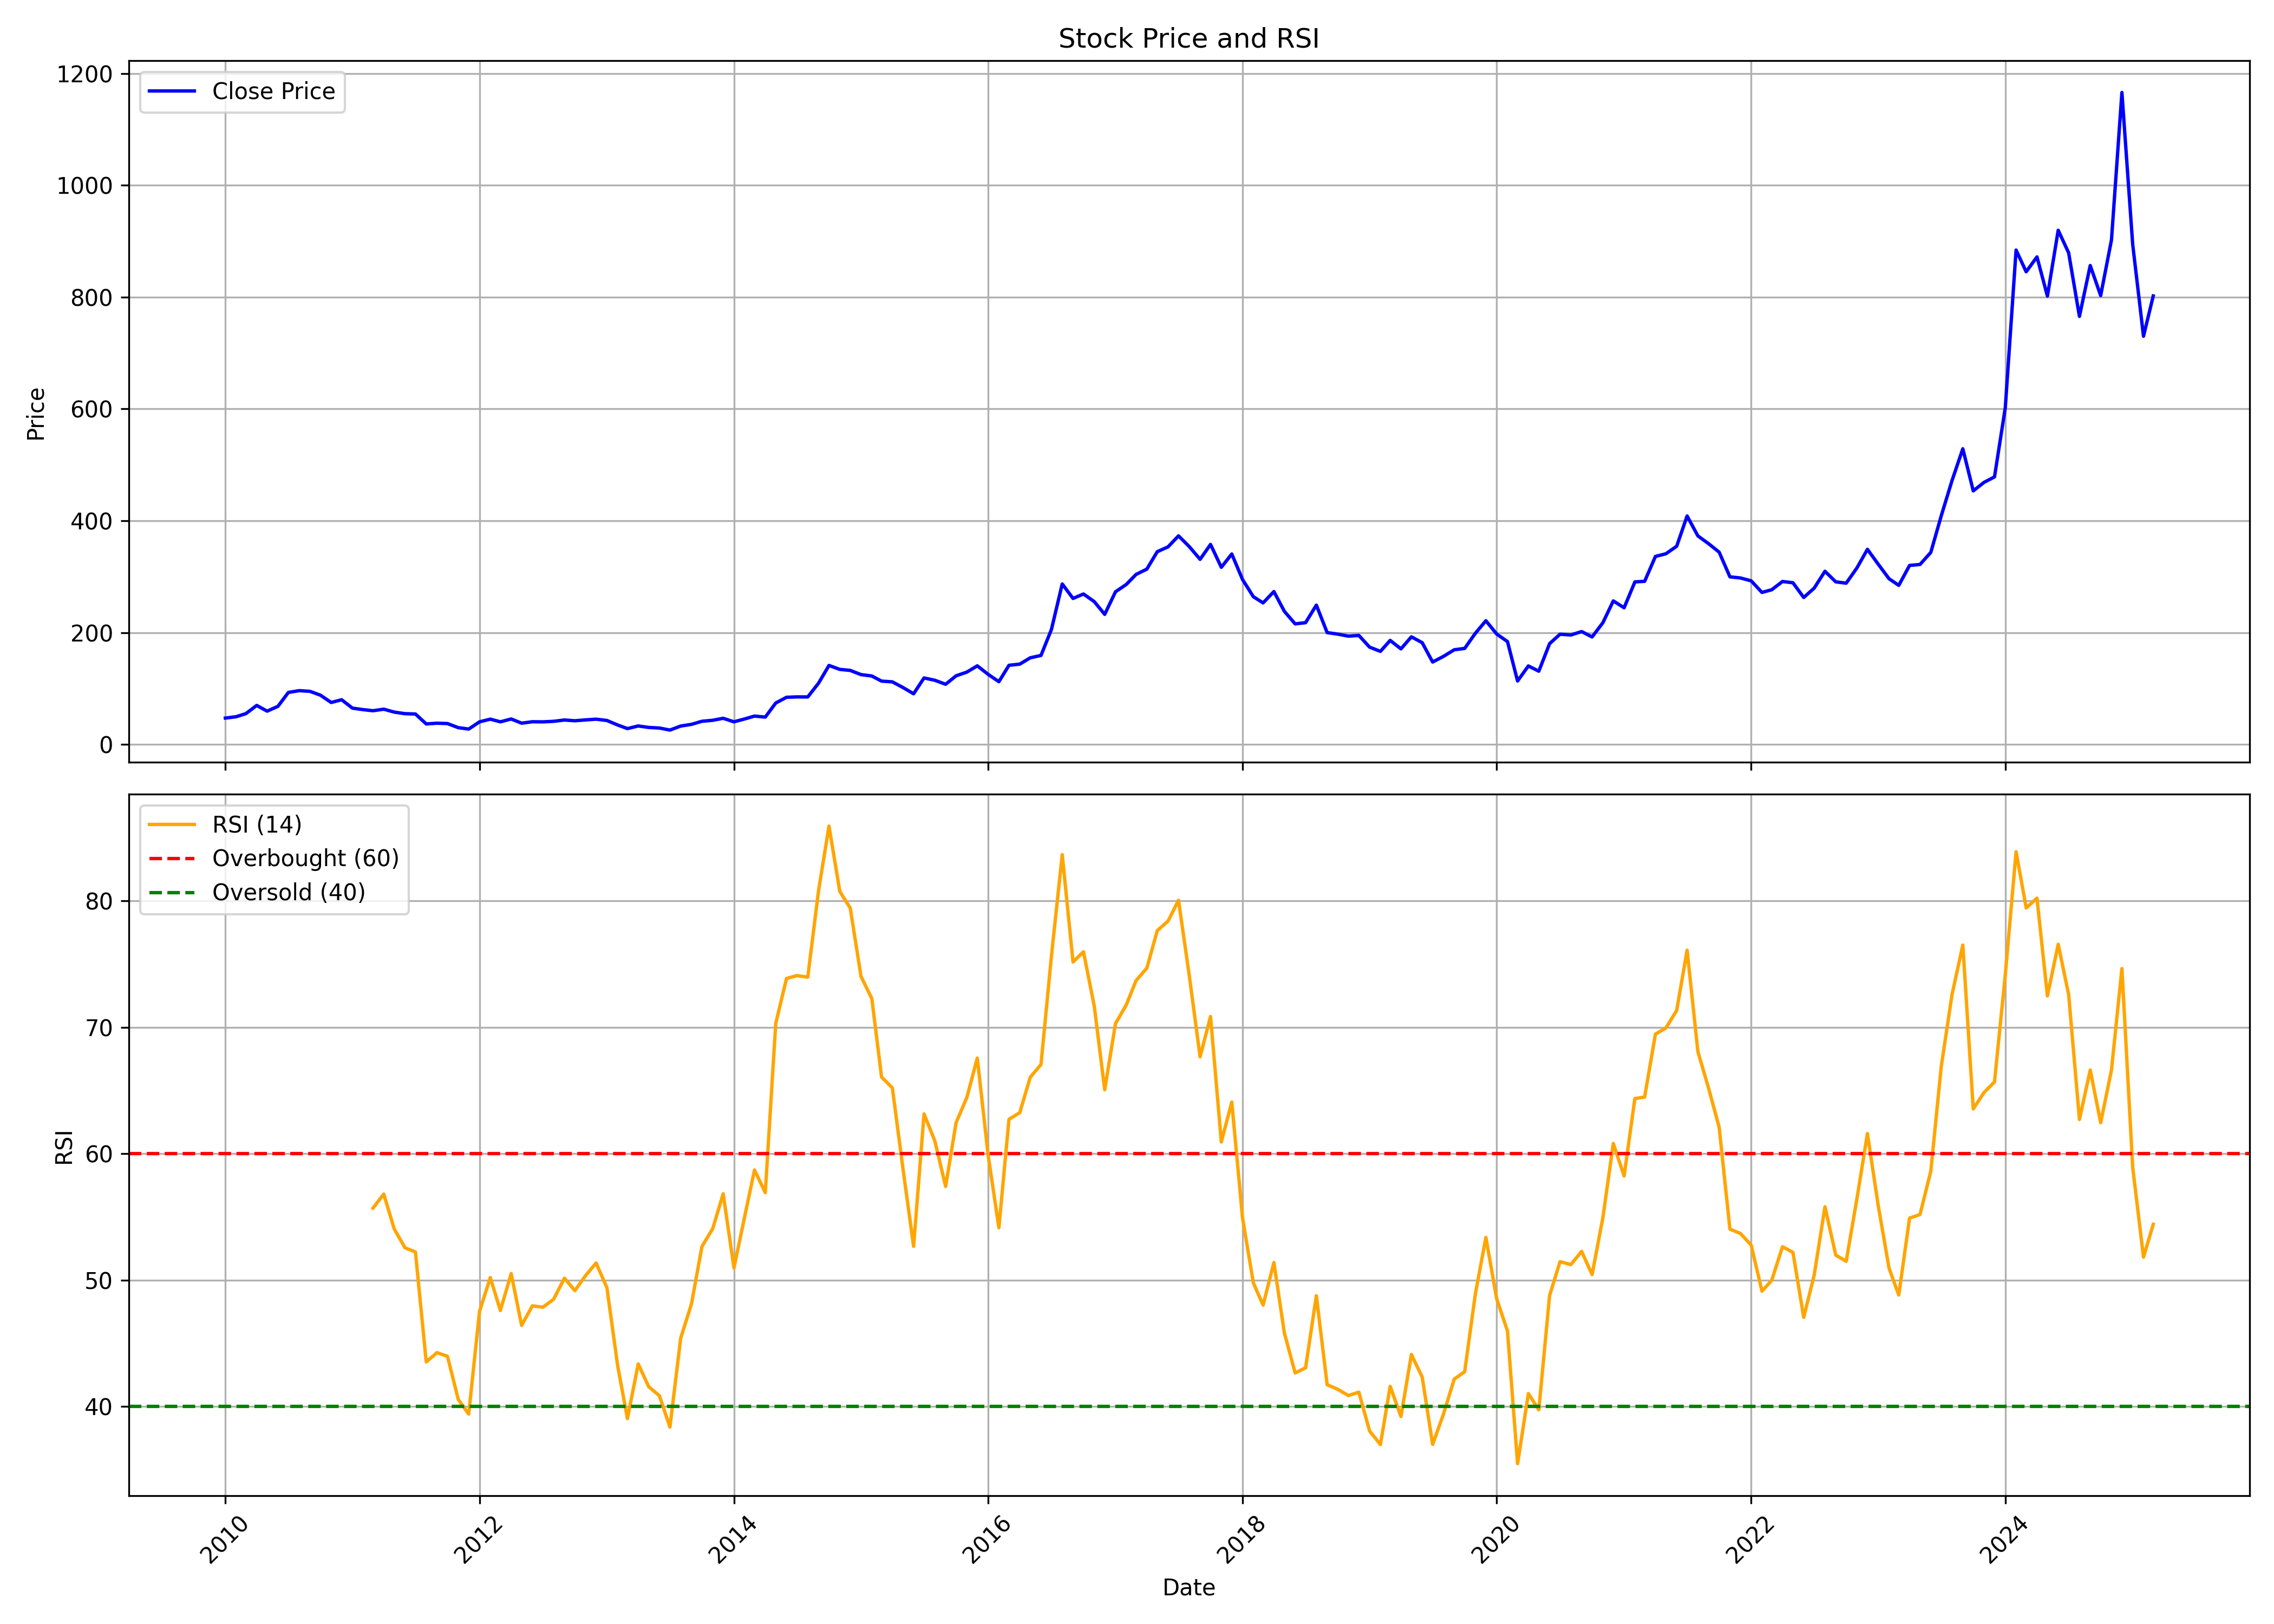

The data file committed next to this chart (first rows):
, date, symbol, open, high, low, close, volume, rsi
0, 2010-01-01, KSL, 47.6, 60.51, 44.03, 47.05, 894107, 
1, 2010-02-01, KSL, 45.21, 151, 45.21, 49.46, 848914, 
2, 2010-03-01, KSL, 49.46, 59.87, 48.9, 55.01, 804237, 
3, 2010-04-01, KSL, 54.58, 70.83, 54.58, 69.68, 2185012, 
4, 2010-05-01, KSL, 69.68, 72.83, 57.72, 59.42, 10369647, 
5, 2010-06-01, KSL, 58.68, 70.02, 55.57, 68.05, 3737756, 
6, 2010-07-01, KSL, 68.17, 98.51, 64.16, 92.91, 10659830, 
7, 2010-08-01, KSL, 94.32, 115.7, 92.1, 96.1, 11152868, 
8, 2010-09-01, KSL, 97.82, 113.2, 92.92, 94.86, 4624919, 
9, 2010-10-01, KSL, 95.54, 105, 87.31, 88.02, 2357422, 
10, 2010-11-01, KSL, 89.41, 95.69, 67.8, 74.94, 1102516, 
11, 2010-12-01, KSL, 74.72, 84.66, 67.35, 79.84, 1468069, 
12, 2011-01-01, KSL, 80.02, 89.26, 58.61, 64.81, 2381523, 
13, 2011-02-01, KSL, 65.19, 75.54, 61.19, 62.12, 1882403, 
14, 2011-03-01, KSL, 62.87, 66.08, 56.81, 60.18, 1081356, 55.69
15, 2011-04-01, KSL, 60.1, 71.62, 60.1, 62.94, 1698332, 56.81
16, 2011-05-01, KSL, 63.24, 70.27, 53.26, 57.75, 743458, 54.06
17, 2011-06-01, KSL, 58.68, 63.09, 52.25, 54.91, 750069, 52.56
18, 2011-07-01, KSL, 55.32, 62.94, 53.9, 54.31, 1461276, 52.23
19, 2011-08-01, KSL, 54.57, 55.06, 34.39, 36.56, 750973, 43.53
20, 2011-09-01, KSL, 37.66, 45.94, 37.28, 37.86, 734229, 44.26
21, 2011-10-01, KSL, 37.74, 41.52, 34.85, 37.24, 359807, 43.97
22, 2011-11-01, KSL, 37.59, 38.36, 28.5, 29.92, 279566, 40.56
23, 2011-12-01, KSL, 31.58, 32.27, 24.19, 27.34, 242158, 39.4
24, 2012-01-01, KSL, 26.96, 42.71, 26.19, 40.28, 1039288, 47.51
25, 2012-02-01, KSL, 40.05, 54.07, 40.05, 45.14, 1289077, 50.2
26, 2012-03-01, KSL, 44.75, 47.06, 37.05, 40.32, 631784, 47.59
27, 2012-04-01, KSL, 41.94, 51.03, 38.01, 45.41, 1673783, 50.52
28, 2012-05-01, KSL, 45.71, 46.68, 36.2, 37.93, 347350, 46.42
29, 2012-06-01, KSL, 37.59, 42.56, 34.78, 40.48, 922012, 47.96
30, 2012-07-01, KSL, 40.55, 50.03, 37.97, 40.28, 1597603, 47.85
31, 2012-08-01, KSL, 40.79, 48.4, 38.55, 41.22, 1017518, 48.49
32, 2012-09-01, KSL, 42, 47.46, 41.06, 43.61, 1883264, 50.15
33, 2012-10-01, KSL, 44.91, 50.51, 41.26, 42.24, 1155814, 49.17
34, 2012-11-01, KSL, 42.36, 44.24, 40.2, 43.81, 459492, 50.37
35, 2012-12-01, KSL, 45.1, 49.97, 40.79, 45.06, 2913216, 51.35
36, 2013-01-01, KSL, 45.57, 49.81, 41.26, 42.75, 2350511, 49.4
37, 2013-02-01, KSL, 42.67, 44.51, 34.32, 34.63, 595456, 43.2
38, 2013-03-01, KSL, 35.3, 36.87, 25.34, 28.24, 510543, 39.04
39, 2013-04-01, KSL, 28.24, 39.18, 24.86, 32.94, 2678098, 43.36
40, 2013-05-01, KSL, 32.94, 37.26, 29.69, 30.28, 573310, 41.57
41, 2013-06-01, KSL, 30.04, 31.14, 25.92, 29.22, 228014, 40.84
42, 2013-07-01, KSL, 30.51, 31.26, 24.32, 25.57, 446031, 38.36
43, 2013-08-01, KSL, 27.25, 35.14, 25.09, 32.77, 1156458, 45.41
44, 2013-09-01, KSL, 32.52, 41.59, 30.56, 35.83, 1592097, 48.12
45, 2013-10-01, KSL, 35.55, 44.66, 34.69, 41.31, 1891694, 52.66
46, 2013-11-01, KSL, 41.84, 44.86, 37.75, 43.1, 1817208, 54.08
47, 2013-12-01, KSL, 42.74, 48.58, 40.9, 46.66, 2211257, 56.83
48, 2014-01-01, KSL, 46.82, 48.87, 37.26, 40.33, 1855002, 50.96
49, 2014-02-01, KSL, 41.47, 47.89, 37.3, 45.52, 1061929, 55.06
50, 2014-03-01, KSL, 45.52, 51.6, 44.13, 50.62, 1684518, 58.71
51, 2014-04-01, KSL, 50.83, 57.85, 47.39, 48.78, 3150423, 56.92
52, 2014-05-01, KSL, 48.78, 76.32, 48.21, 73.99, 6703856, 70.31
53, 2014-06-01, KSL, 74.61, 88.5, 71.17, 84.25, 4248209, 73.87
54, 2014-07-01, KSL, 81.72, 94.87, 72.36, 84.94, 2472724, 74.1
55, 2014-08-01, KSL, 82.53, 93.85, 77.14, 84.82, 1928820, 73.98
56, 2014-09-01, KSL, 87.99, 128.7, 86.31, 109.5, 11359342, 80.82
57, 2014-10-01, KSL, 108.5, 145, 107.8, 141.2, 9575565, 85.93
58, 2014-11-01, KSL, 141.3, 150.6, 130.4, 134.1, 3379315, 80.76
59, 2014-12-01, KSL, 133, 139.3, 110.5, 132.3, 3351078, 79.44
... 123 more rows
